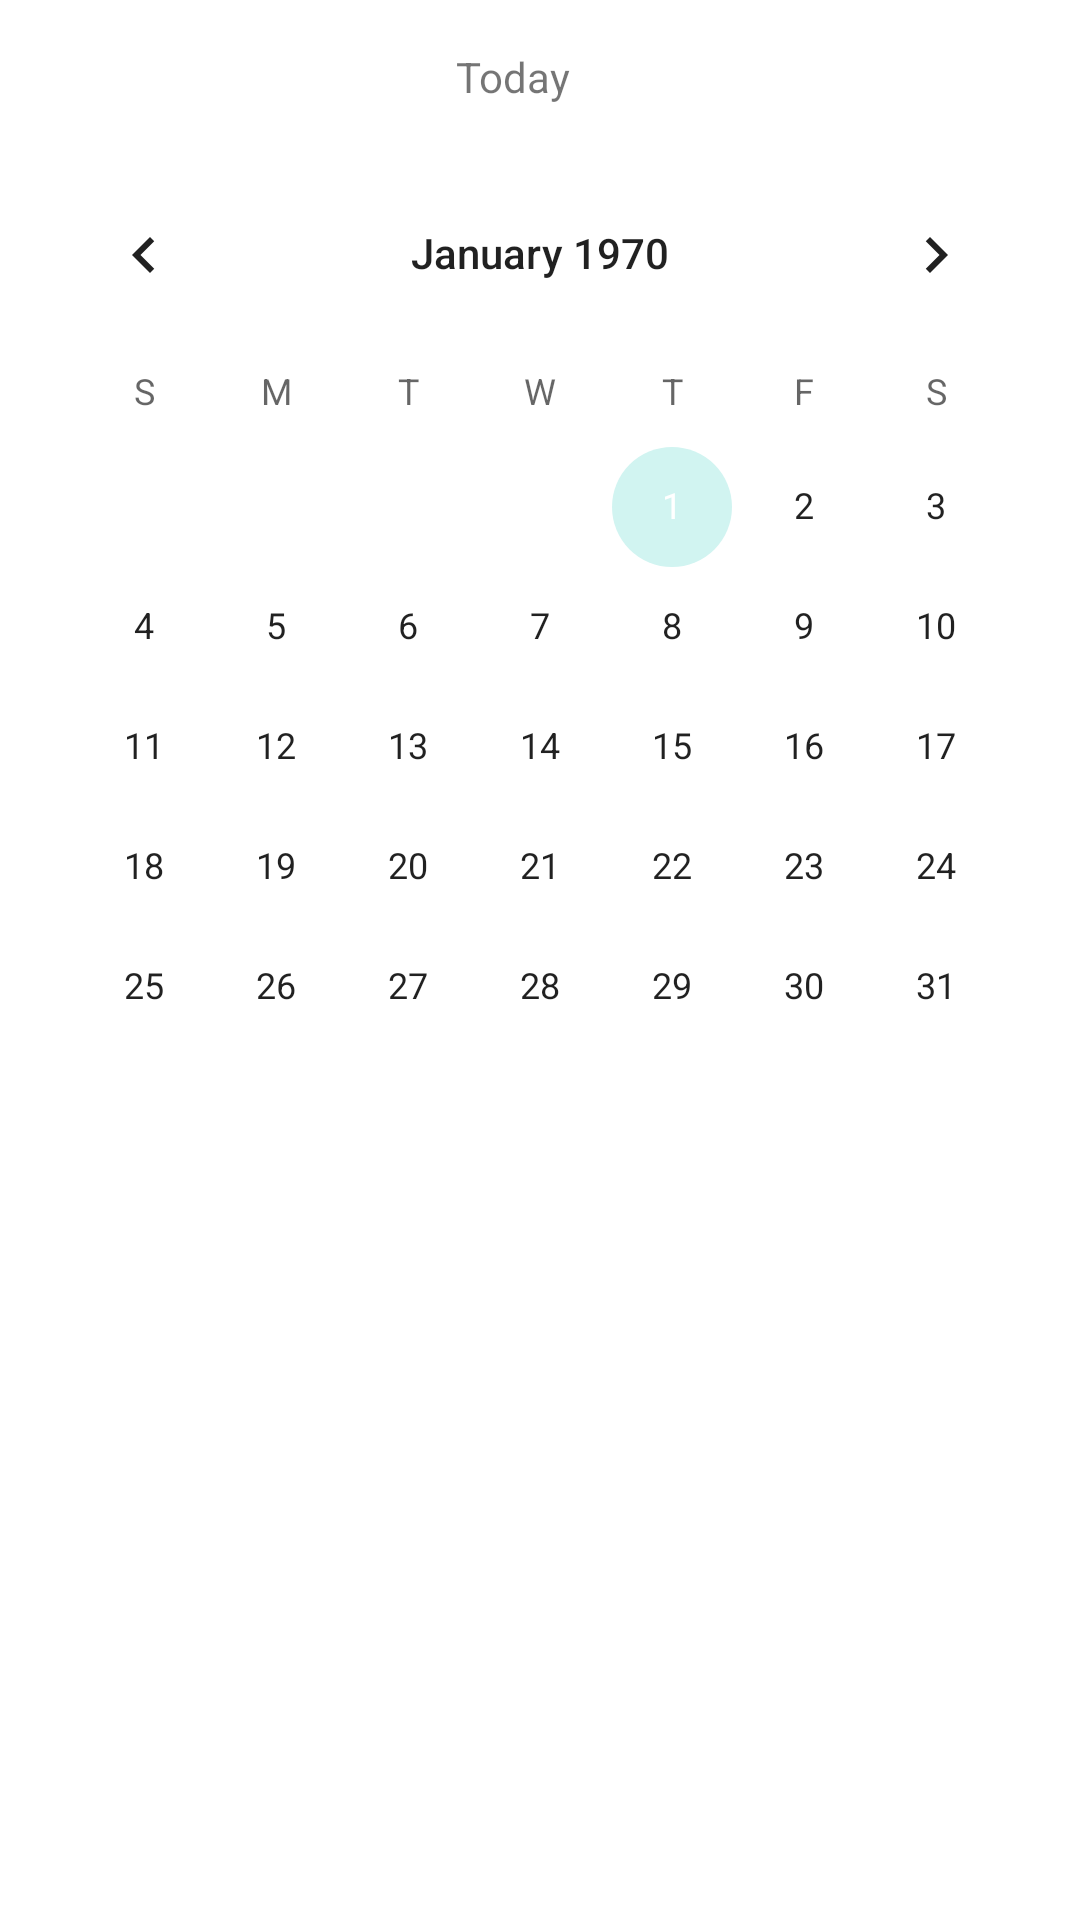

The Android layout XML behind this screen, and the referenced resources:
<!-- AndroidManifest.xml: application theme Theme.Design_Application -->
<!-- res/layout/activity_calendar.xml -->
<?xml version="1.0" encoding="utf-8"?>
<androidx.constraintlayout.widget.ConstraintLayout xmlns:android="http://schemas.android.com/apk/res/android"
    xmlns:app="http://schemas.android.com/apk/res-auto"
    xmlns:tools="http://schemas.android.com/tools"
    android:layout_width="match_parent"
    android:layout_height="match_parent"
    tools:context=".CalendarActivity">

    <TextView
        android:id="@+id/tv_today_date"
        android:layout_width="wrap_content"
        android:layout_height="wrap_content"
        android:layout_marginStart="152dp"
        android:layout_marginTop="16dp"
        android:text="Today"
        app:layout_constraintStart_toStartOf="parent"
        app:layout_constraintTop_toTopOf="parent" />

    <TextView
        android:id="@+id/tv_calendar_next_week_day"
        android:layout_width="wrap_content"
        android:layout_height="wrap_content"
        android:layout_marginStart="132dp"
        android:text="TextView"
        android:visibility="invisible"
        app:layout_constraintStart_toStartOf="parent"
        app:layout_constraintTop_toBottomOf="@+id/tv_today_date" />


    <CalendarView
        android:id="@+id/calendarView_calendar_activity"
        android:layout_width="wrap_content"
        android:layout_height="wrap_content"
        android:layout_marginTop="16dp"
        app:layout_constraintEnd_toEndOf="parent"
        app:layout_constraintHorizontal_bias="0.488"
        app:layout_constraintStart_toStartOf="parent"
        app:layout_constraintTop_toBottomOf="@+id/tv_today_date" />

    <ScrollView
        android:id="@+id/scrollView3"
        android:layout_width="match_parent"
        android:layout_height="wrap_content"
        app:layout_constraintEnd_toEndOf="parent"
        app:layout_constraintHorizontal_bias="1.0"
        app:layout_constraintStart_toStartOf="parent"
        app:layout_constraintTop_toBottomOf="@+id/calendarView_calendar_activity">

        <androidx.recyclerview.widget.RecyclerView
            android:id="@+id/rv_calendar_tasks_list"
            android:layout_width="match_parent"
            android:layout_height="wrap_content" />

    </ScrollView>

</androidx.constraintlayout.widget.ConstraintLayout>
<!-- resources referenced by this layout -->
<resources>
  <style name="Theme.Design_Application" parent="Theme.MaterialComponents.DayNight.DarkActionBar">
          
          <item name="colorAccent">@color/blue_block</item>
          <item name="colorPrimary">@color/navy_blue</item>
          <item name="colorPrimaryVariant">@color/purple_700</item>
          <item name="colorOnPrimary">@color/white</item>
          
          <item name="colorSecondary">@color/teal_200</item>
          <item name="colorSecondaryVariant">@color/teal_700</item>
          <item name="colorOnSecondary">@color/black</item>
          
          <item name="android:statusBarColor" tools:targetApi="l">?attr/colorPrimaryVariant</item>
          
      </style>
  <color name="blue_block">#FFD1F4F1</color>
  <color name="navy_blue">#05445E</color>
  <color name="purple_700">#FF3700B3</color>
  <color name="white">#FFFFFFFF</color>
  <color name="teal_200">#FF03DAC5</color>
  <color name="teal_700">#FF018786</color>
  <color name="black">#FF000000</color>
</resources>
